6-way image classification set "Learning" from GitHub (Amram15/RadarTesting); label vocabulary: drinking, falling, picking up, sitting, standing, walking.

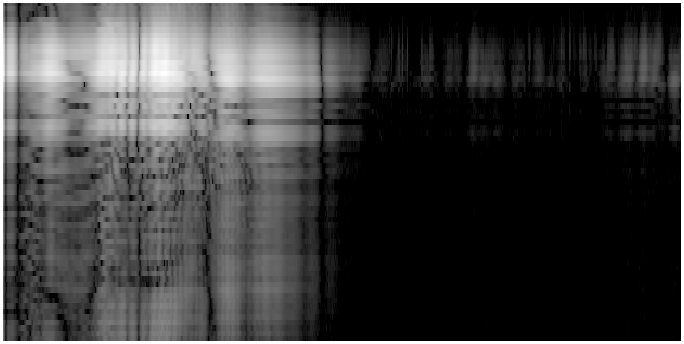
Label: sitting

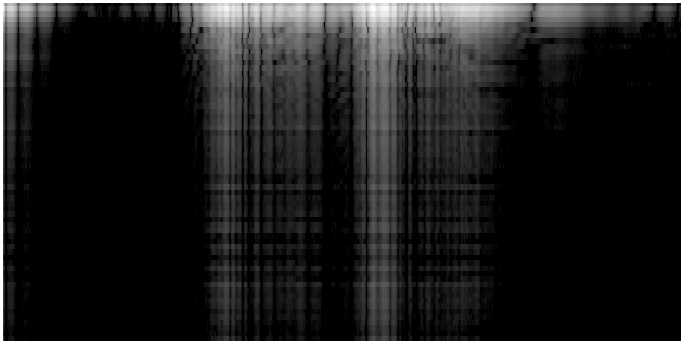
Label: drinking

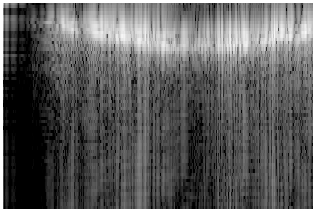
Label: walking

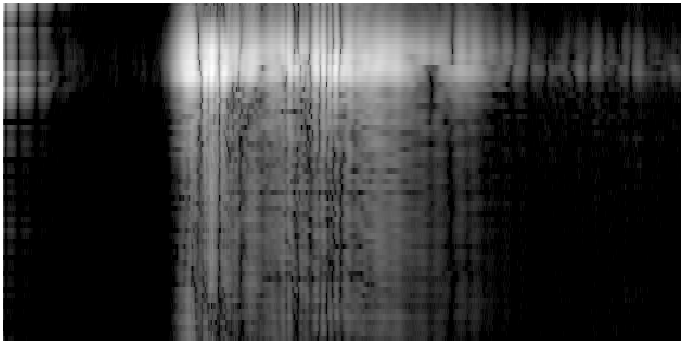
Label: standing

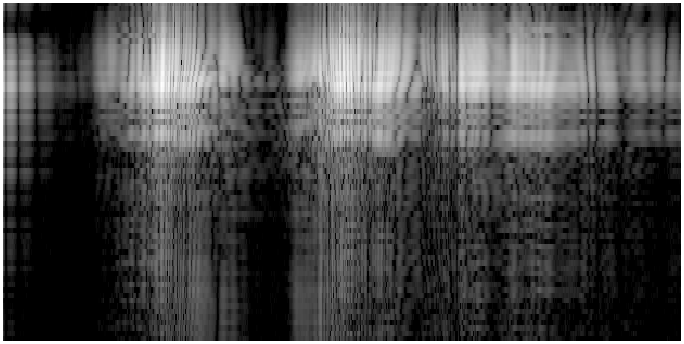
Label: picking up

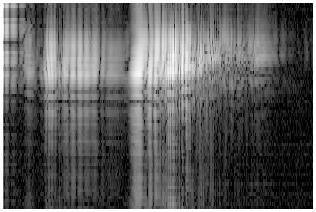
Label: falling
